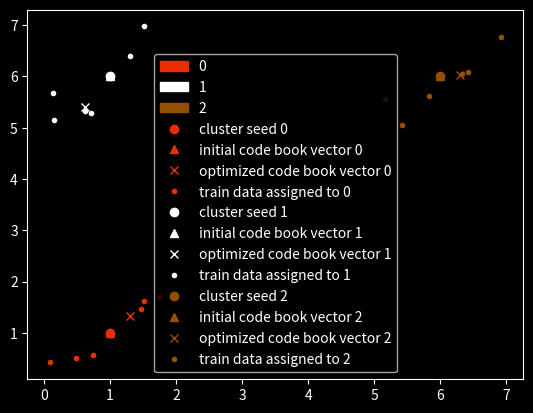

The matplotlib source for this figure:
import numpy as np
import pandas as pd
import typing
import matplotlib.pyplot as plt
import matplotlib.patches as patches
import random
import logging
import os

from matplotlib import colors as mpl_colors
from scipy.optimize import minimize


def generate_test_data(cluster_seeds, n, max_dif):
    dim = cluster_seeds.shape[1]
    array = np.zeros((n * cluster_seeds.shape[0], dim))
    index = 0
    for seed in cluster_seeds:
        for i in range(n):
            array[index] += seed + np.random.choice([-1, 1]) * max_dif * np.random.random(dim)
            index += 1

    return array


# noinspection PyArgumentList
class KMeansClassifier:
    def __init__(self, k: int, train_data: np.ndarray, norm: int = 2, method='Nelder-Mead', cb0=None):
        self.k = k
        self.train_data = train_data
        self.norm = norm
        self.method = method

        self.init_code_book = cb0 if cb0 is not None else self.__generate_init_code_book(k, train_data.shape[1],
                                                                                         train_data.min(),
                                                                                         tra_data.max())

        self.assignment_table = self.__generate_assignment_table(self.init_code_book, self.train_data)

        self.result = minimize(self.__J, self.init_code_book.reshape(k*tra_data.shape[1]), method=method)
        if not self.result.success:
            logging.critical("unable to minimize")
            logging.critical(self.result)

        self.optimized_code_book = self.result.x.reshape(self.init_code_book.shape)


    @staticmethod
    def __generate_init_code_book(k, dim, min_val, max_val):
        array = np.zeros((k, dim))
        for k_i in range(k):
            array[k_i] += np.random.choice([min_val, max_val]) * np.random.random(dim)
        return array

    def __generate_assignment_table(self, cluster_matrix: np.ndarray, data_matrix: np.ndarray):
        m = np.zeros((data_matrix.shape[0], cluster_matrix.shape[0]))
        for row_i, row in enumerate(m):
            ld_index = self.__get_lowest_distance_index(data_matrix[row_i], cluster_matrix)
            row[ld_index] = 1
        return m

    def __get_lowest_distance_index(self, data_vector: np.ndarray, cluster_matrix: np.ndarray):
        lowest_distance = None
        lowest_distance_index = None
        for cluster_index, cluster_v in enumerate(cluster_matrix):
            tmp = np.linalg.norm(data_vector - cluster_v, ord=self.norm)
            if lowest_distance is None or tmp < lowest_distance:
                lowest_distance = tmp
                lowest_distance_index = cluster_index
        return lowest_distance_index

    def __J(self, code_book_vector):
        tmp_code_book = code_book_vector.reshape(self.init_code_book.shape)
        J = 0
        for tv_i, train_vector in enumerate(self.train_data):
            for cv_i, cluster_vector in enumerate(tmp_code_book):
                J += self.assignment_table[tv_i, cv_i] * np.linalg.norm(train_vector - cluster_vector, ord=self.norm)
        return J


if __name__ == '__main__':
    # set loglevel
    logging.basicConfig(level=os.environ.get("LOGLEVEL", "INFO"))

    # init plot
    plt.style.use("dark_background")
    fig = plt.figure()
    ax0 = fig.add_subplot(1, 1, 1)

    # setup test data
    cl_se = np.array([[1, 1],
                      [1, 6],
                      [6, 6]])
    tra_data = generate_test_data(cl_se, 6, 1)

    # generate color dict
    labels = np.unique(list(range(cl_se.shape[0])))
    colors = np.random.choice(list(mpl_colors.XKCD_COLORS.keys()), size=len(labels))
    color_dict = dict(zip(labels, colors))
    legend_patches = [patches.Patch(color=color_dict[key], label=key) for key in color_dict.keys()]

    # init classifier
    classifier = KMeansClassifier(cl_se.shape[0], tra_data, cb0= cl_se)

    for i, label in enumerate(labels):
        legend_patches.append(ax0.plot(cl_se[i, 0],
                                       cl_se[i, 1],
                                       linestyle=" ",
                                       marker='o',
                                       color=colors[label],
                                       label=f"cluster seed {label}")[0])

        legend_patches.append(ax0.plot(classifier.init_code_book[i, 0],
                                       classifier.init_code_book[i, 1],
                                       linestyle=" ",
                                       marker='^',
                                       color=colors[label],
                                       label=f"initial code book vector {label}")[0])

        legend_patches.append(ax0.plot(classifier.optimized_code_book[i, 0],
                                       classifier.optimized_code_book[i, 1],
                                       linestyle=" ",
                                       marker='x',
                                       color=colors[label],
                                       label=f"optimized code book vector {label}")[0])

        legend_patches.append(ax0.plot(classifier.train_data[classifier.assignment_table[:, i] == 1, 0],
                                       classifier.train_data[classifier.assignment_table[:, i] == 1, 1],
                                       linestyle=" ",
                                       marker='.',
                                       color=colors[label],
                                       label=f"train data assigned to {label}")[0])

    # plot newly classified data
    plt.legend(handles=legend_patches)
    plt.show()
